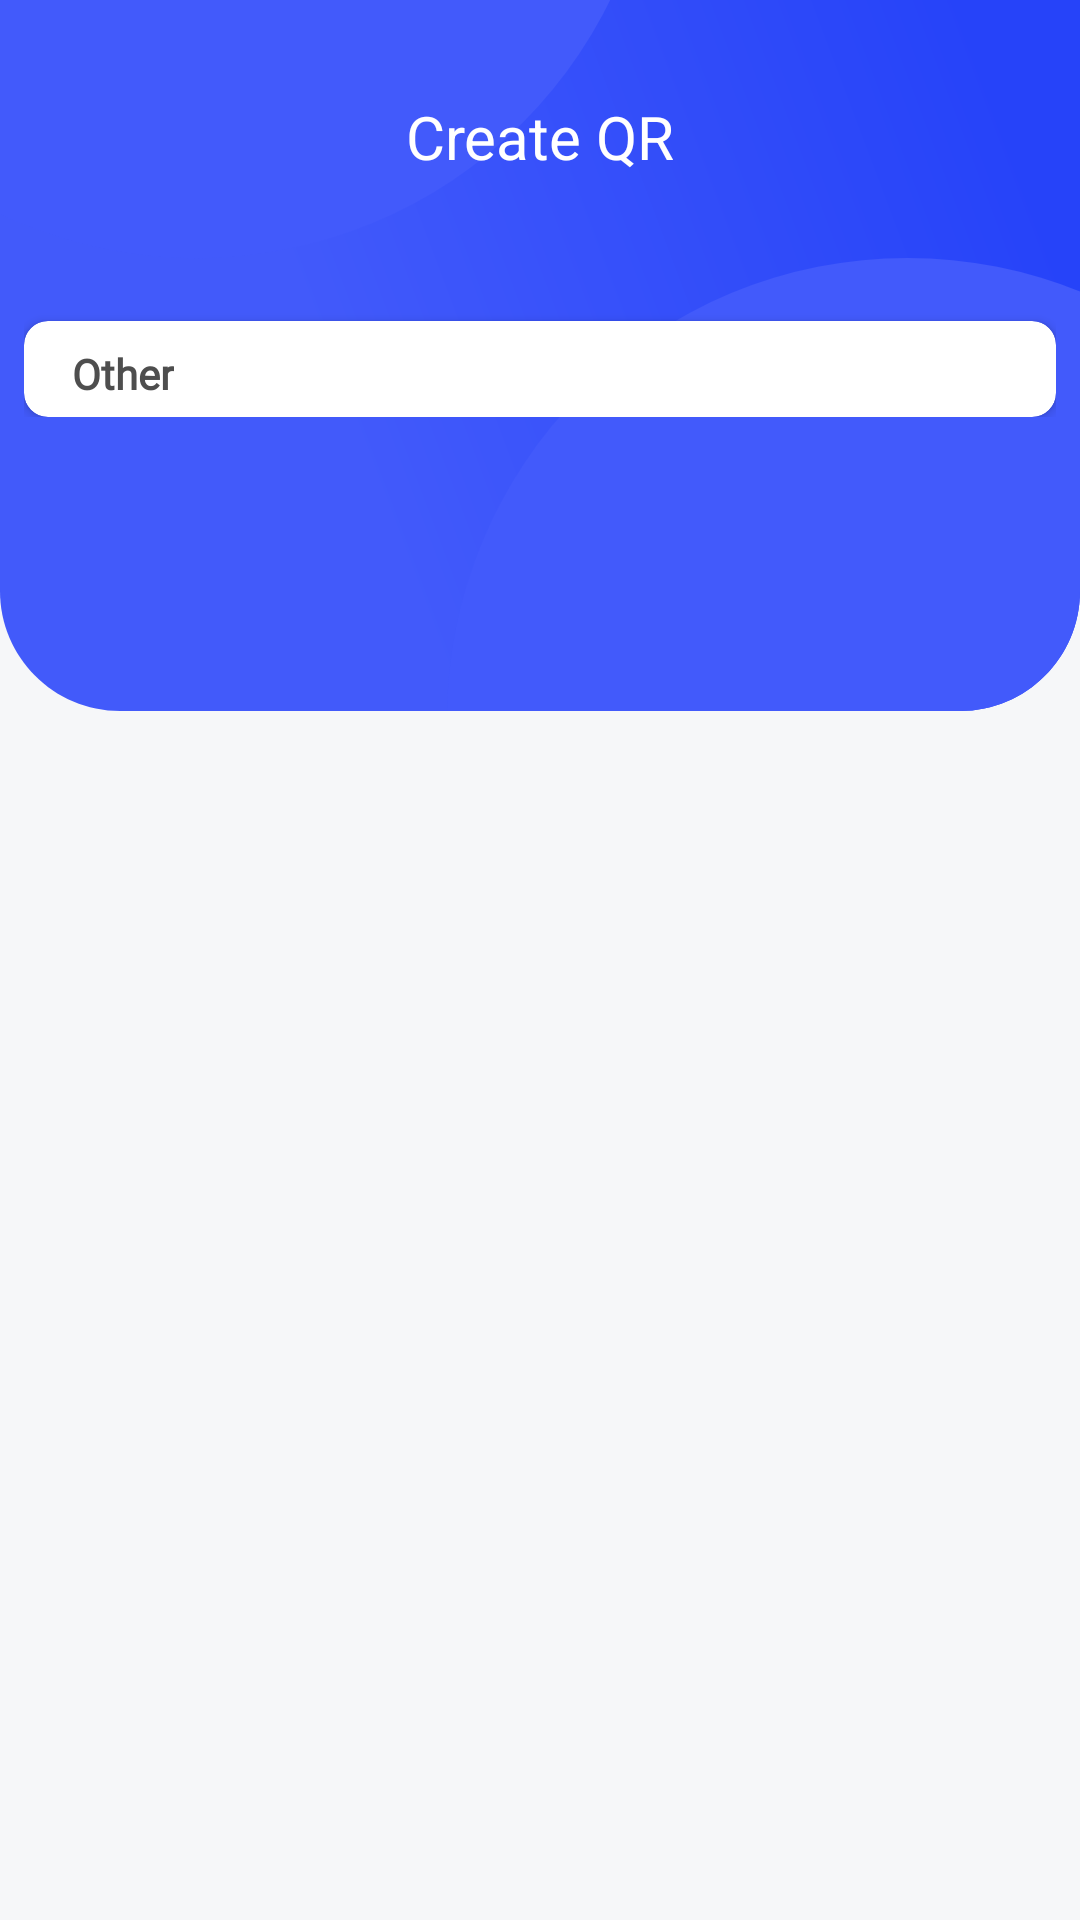

Android layout source for this screen:
<!-- AndroidManifest.xml: application theme Theme.QRCode -->
<!-- res/layout/fragment_create_qr.xml -->
<?xml version="1.0" encoding="utf-8"?>
<androidx.constraintlayout.widget.ConstraintLayout xmlns:android="http://schemas.android.com/apk/res/android"
    xmlns:app="http://schemas.android.com/apk/res-auto"
    xmlns:tools="http://schemas.android.com/tools"
    android:layout_width="match_parent"
    android:layout_height="match_parent"
    android:background="@color/bgMain">


    <androidx.appcompat.widget.AppCompatImageView
        android:layout_width="match_parent"
        android:layout_height="wrap_content"
        android:scaleType="fitXY"
        android:src="@drawable/ic_bg_header"
        app:layout_constraintTop_toTopOf="parent" />

    <TextView
        android:id="@+id/tv_title"
        android:layout_width="wrap_content"
        android:textFontWeight="600"
        android:layout_height="wrap_content"
        android:layout_marginTop="32dp"
        android:text="@string/create_qr"
        android:textColor="@color/white"
        android:textSize="20sp"
        app:layout_constraintLeft_toLeftOf="parent"
        app:layout_constraintRight_toRightOf="parent"
        app:layout_constraintTop_toTopOf="parent" />

    <androidx.core.widget.NestedScrollView
        android:id="@+id/nested"
        android:layout_width="match_parent"
        android:layout_height="0dp"
        android:layout_marginHorizontal="8dp"
        android:layout_marginTop="32dp"
        android:clipToPadding="false"
        android:paddingBottom="200dp"
        app:layout_constraintTop_toBottomOf="@+id/tv_title">

        <androidx.appcompat.widget.LinearLayoutCompat
            android:layout_width="match_parent"
            android:layout_height="match_parent"
            android:orientation="vertical">


            <androidx.cardview.widget.CardView
                android:layout_width="match_parent"
                android:layout_height="wrap_content"
                app:cardCornerRadius="8dp">

                <androidx.recyclerview.widget.RecyclerView
                    android:id="@+id/rv_qrcode"
                    android:layout_width="match_parent"
                    android:layout_height="match_parent"
                    tools:listitem="@layout/item_menu" />
            </androidx.cardview.widget.CardView>

            <androidx.cardview.widget.CardView
                android:layout_width="match_parent"
                android:layout_height="wrap_content"
                android:layout_marginTop="16dp"
                app:cardCornerRadius="8dp">

                <androidx.appcompat.widget.AppCompatTextView
                    android:layout_width="wrap_content"
                    android:layout_height="wrap_content"
                    android:layout_marginStart="16dp"
                    android:layout_marginTop="8dp"
                    android:fontFamily="@font/be_regular"
                    android:text="@string/other"
                    android:textColor="#4E4E4E"
                    android:textFontWeight="800"
                    android:textSize="14sp"
                    android:textStyle="bold" />

                <androidx.recyclerview.widget.RecyclerView
                    android:id="@+id/rv_barcode"
                    android:layout_width="match_parent"
                    android:layout_height="match_parent"
                    android:layout_marginTop="32dp"
                    tools:listitem="@layout/item_menu" />
            </androidx.cardview.widget.CardView>
        </androidx.appcompat.widget.LinearLayoutCompat>
    </androidx.core.widget.NestedScrollView>
</androidx.constraintlayout.widget.ConstraintLayout>
<!-- res/layout/item_menu.xml (included above) -->
<?xml version="1.0" encoding="utf-8"?>
<androidx.constraintlayout.widget.ConstraintLayout xmlns:android="http://schemas.android.com/apk/res/android"
    xmlns:app="http://schemas.android.com/apk/res-auto"
    android:layout_width="match_parent"
    android:layout_height="60dp"
    android:background="?attr/selectableItemBackground">

    <androidx.appcompat.widget.AppCompatImageView
        android:id="@+id/iv_icon"
        android:layout_width="30dp"
        android:layout_height="30dp"
        android:layout_marginStart="16dp"
        android:src="@drawable/ic_launcher"
        app:layout_constraintBottom_toBottomOf="parent"
        app:layout_constraintLeft_toLeftOf="parent"
        app:layout_constraintTop_toTopOf="parent" />

    <TextView
        android:id="@+id/tv_title"
        android:layout_width="wrap_content"
        android:layout_height="wrap_content"
        android:layout_marginStart="16dp"
        android:fontFamily="@font/be_regular"
        android:text="@string/app_name"
        android:textColor="#4E4E4E"
        android:textFontWeight="800"
        android:textSize="14sp"
        app:layout_constraintBottom_toBottomOf="parent"
        app:layout_constraintLeft_toRightOf="@+id/iv_icon"
        app:layout_constraintTop_toTopOf="parent" />

    <androidx.appcompat.widget.AppCompatImageView
        android:layout_width="40dp"
        android:layout_height="40dp"
        android:layout_marginEnd="16dp"
        android:padding="5dp"
        android:src="@drawable/ic_prev"
        app:layout_constraintBottom_toBottomOf="parent"
        app:layout_constraintRight_toRightOf="parent"
        app:layout_constraintTop_toTopOf="parent" />

    <View
        android:layout_width="match_parent"
        android:layout_height="1dp"
        android:background="#4FE1E3F0"
        app:layout_constraintBottom_toBottomOf="parent" />
</androidx.constraintlayout.widget.ConstraintLayout>
<!-- resources referenced by this layout -->
<resources>
  <color name="bgMain">#F6F7F9</color>
  <color name="white">#FFFFFFFF</color>
  <!-- drawable ic_bg_header (drawable) -->
  <vector xmlns:android="http://schemas.android.com/apk/res/android"
      xmlns:aapt="http://schemas.android.com/aapt"
      android:width="360dp"
      android:height="237dp"
      android:viewportWidth="360"
      android:viewportHeight="237">
    <path
        android:pathData="M0,0H360V197C360,219.091 342.091,237 320,237H40C17.909,237 0,219.091 0,197V0Z">
      <aapt:attr name="android:fillColor">
        <gradient 
            android:startY="1.98272E-6"
            android:startX="61.875"
            android:endY="-101.114"
            android:endX="330.357"
            android:type="linear">
          <item android:offset="0" android:color="#FF425AFA"/>
          <item android:offset="0.845653" android:color="#FF2643F9"/>
        </gradient>
      </aapt:attr>
    </path>
    <group>
      <clip-path
          android:pathData="M0,0H360V197C360,219.091 342.091,237 320,237H40C17.909,237 0,219.091 0,197V0Z"/>
      <path
          android:pathData="M65.5,-67.5m-153.5,0a153.5,153.5 0,1 1,307 0a153.5,153.5 0,1 1,-307 0"
          android:fillColor="#425AFB"/>
      <path
          android:pathData="M302.5,239.5m-153.5,0a153.5,153.5 0,1 1,307 0a153.5,153.5 0,1 1,-307 0"
          android:fillColor="#425AFB"/>
    </group>
  </vector>
  <!-- drawable ic_launcher: jpg bitmap (drawable, 94388 bytes) -->
  <!-- drawable ic_prev (drawable) -->
  <vector xmlns:android="http://schemas.android.com/apk/res/android"
      android:width="24dp"
      android:height="24dp"
      android:viewportWidth="24"
      android:viewportHeight="24">
    <path
        android:pathData="M4.5479,11.1771C4.1651,11.2321 3.87,11.5795 3.87,11.9999C3.87,12.4585 4.2212,12.8302 4.6543,12.8302H18.4402L13.4602,18.0813L13.3841,18.1743C13.1557,18.4989 13.1801,18.9602 13.4579,19.2556C13.7636,19.5805 14.2602,19.5816 14.5671,19.258L20.8824,12.5997C20.9211,12.5604 20.956,12.5171 20.9864,12.4702C21.1975,12.1462 21.1666,11.6988 20.8936,11.4111L14.567,4.7419L14.4789,4.6617C14.1714,4.4212 13.7357,4.449 13.4579,4.7445C13.1523,5.0694 13.1533,5.5951 13.4603,5.9187L18.4415,11.1696L4.6543,11.1696L4.5479,11.1771Z"
        android:fillColor="#425AFB"
        android:fillType="evenOdd"/>
  </vector>
  <string name="app_name">QR Scan</string>
  <string name="create_qr">Create QR</string>
  <string name="other">Other</string>
  <style name="Theme.QRCode" parent="Theme.MaterialComponents.Light.NoActionBar">
          
          <item name="colorPrimary">@color/colorToolbar</item>
          <item name="colorPrimaryVariant">@color/colorToolbar</item>
          <item name="colorOnPrimary">@color/white</item>
          
          <item name="colorSecondary">@color/teal_200</item>
          <item name="colorSecondaryVariant">@color/teal_700</item>
          <item name="colorOnSecondary">@color/black</item>
          
          <item name="android:statusBarColor" tools:targetApi="l">?attr/colorPrimaryVariant</item>
          
      </style>
  <color name="colorToolbar">#425AFB</color>
  <color name="teal_200">#007AFF</color>
  <color name="teal_700">#FF018786</color>
  <color name="black">#FF000000</color>
</resources>
